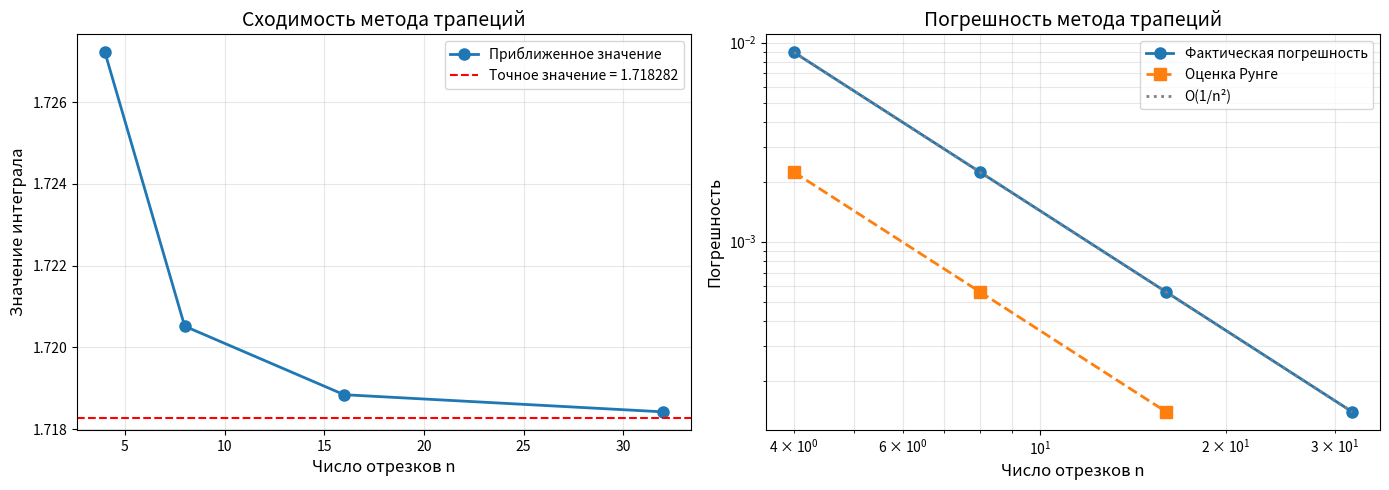

The script that saved this image:
import numpy as np
import matplotlib.pyplot as plt

def f(x):
    """Функция для интегрирования: f(x) = e^x"""
    return np.exp(x)

# Точное значение интеграла
I_exact = np.e - 1
print(f"Точное значение интеграла: {I_exact:.10f}")

def trapezoidal(f, a, b, n):
    """
    Вычисление интеграла методом трапеций.
    
    Параметры:
    f : функция для интегрирования
    a, b : границы интегрирования
    n : число отрезков разбиения
    
    Возвращает:
    Приближенное значение интеграла
    """
    h = (b - a) / n
    x = np.linspace(a, b, n + 1)
    y = f(x)
    
    # Формула трапеций: I ≈ h * (y0/2 + y1 + y2 + ... + y_{n-1} + yn/2)
    integral = h * (y[0]/2 + np.sum(y[1:-1]) + y[-1]/2)
    
    return integral

# Границы интегрирования
a, b = 0, 1

# Числа отрезков разбиения
n_values = [4, 8, 16, 32]

# Вычисляем интегралы
results = {}
for n in n_values:
    I_n = trapezoidal(f, a, b, n)
    error_actual = abs(I_exact - I_n)
    results[n] = {'value': I_n, 'error': error_actual}
    print(f"n = {n:2d}: I = {I_n:.10f}, погрешность = {error_actual:.2e}")

def runge_error_estimate(I_h, I_h2, p=2):
    """
    Оценка погрешности по правилу Рунге.
    
    Параметры:
    I_h : значение интеграла с шагом h
    I_h2 : значение интеграла с шагом h/2
    p : порядок точности метода (для трапеций p=2)
    
    Возвращает:
    Оценку погрешности для I_h
    """
    return abs(I_h - I_h2) / (2**p - 1)

print("="*80)
print("Проверка оценки погрешности по правилу Рунге")
print("="*80)
print(f"{'Пара (n1, n2)':<20} {'Оценка Рунге':<20} {'Фактическая':<20} {'Отношение':<15}")
print("-"*80)

pairs = [(4, 8), (8, 16), (16, 32)]

for n1, n2 in pairs:
    I_n1 = results[n1]['value']
    I_n2 = results[n2]['value']
    
    # Оценка погрешности по Рунге для I_n1
    error_runge = runge_error_estimate(I_n1, I_n2, p=2)
    
    # Фактическая погрешность для I_n1
    error_actual = results[n1]['error']
    
    # Отношение оценки к фактической погрешности
    ratio = error_runge / error_actual if error_actual > 0 else 0
    
    print(f"({n1:2d}, {n2:2d})            {error_runge:.10e}    {error_actual:.10e}    {ratio:.4f}")

print("-"*80)
print("\nВывод: Оценка по правилу Рунге близка к фактической погрешности.")
print("Отношение должно быть близко к 1, что подтверждает корректность оценки.")

fig, (ax1, ax2) = plt.subplots(1, 2, figsize=(14, 5))

# График 1: Сходимость интеграла
n_plot = n_values
I_plot = [results[n]['value'] for n in n_values]
errors_plot = [results[n]['error'] for n in n_values]

ax1.plot(n_plot, I_plot, 'o-', label='Приближенное значение', linewidth=2, markersize=8)
ax1.axhline(y=I_exact, color='r', linestyle='--', label=f'Точное значение = {I_exact:.6f}')
ax1.set_xlabel('Число отрезков n', fontsize=12)
ax1.set_ylabel('Значение интеграла', fontsize=12)
ax1.set_title('Сходимость метода трапеций', fontsize=14)
ax1.legend(fontsize=10)
ax1.grid(True, alpha=0.3)

# График 2: Погрешность в логарифмическом масштабе
ax2.loglog(n_plot, errors_plot, 'o-', label='Фактическая погрешность', linewidth=2, markersize=8)

# Добавляем оценки Рунге
runge_estimates = []
runge_n = []
for n1, n2 in pairs:
    I_n1 = results[n1]['value']
    I_n2 = results[n2]['value']
    error_runge = runge_error_estimate(I_n1, I_n2, p=2)
    runge_estimates.append(error_runge)
    runge_n.append(n1)

ax2.loglog(runge_n, runge_estimates, 's--', label='Оценка Рунге', linewidth=2, markersize=8)

# Теоретическая линия O(h^2) = O(1/n^2)
n_theory = np.array(n_plot)
error_theory = errors_plot[0] * (n_plot[0] / n_theory)**2
ax2.loglog(n_theory, error_theory, ':', color='gray', label='O(1/n²)', linewidth=2)

ax2.set_xlabel('Число отрезков n', fontsize=12)
ax2.set_ylabel('Погрешность', fontsize=12)
ax2.set_title('Погрешность метода трапеций', fontsize=14)
ax2.legend(fontsize=10)
ax2.grid(True, alpha=0.3, which='both')

plt.tight_layout()
plt.show()
